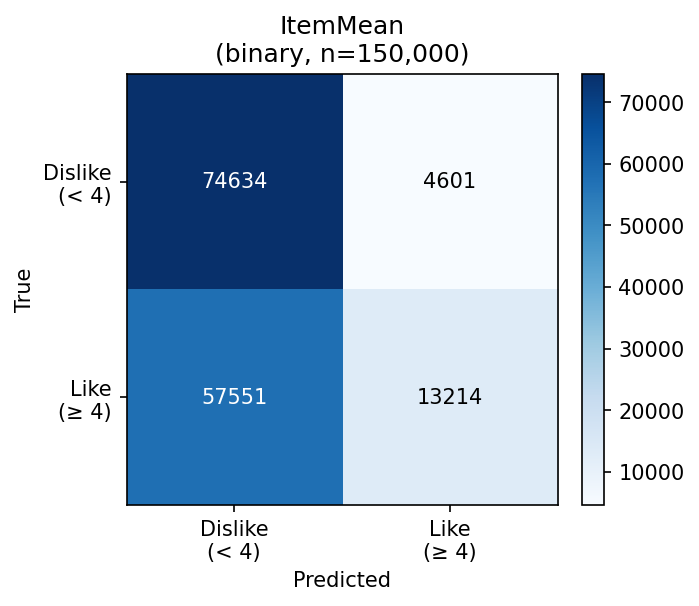

The table this chart was drawn from, first rows:
, Dislike (< 4), Like (≥ 4)
Dislike (< 4), 74634, 4601
Like (≥ 4), 57551, 13214
